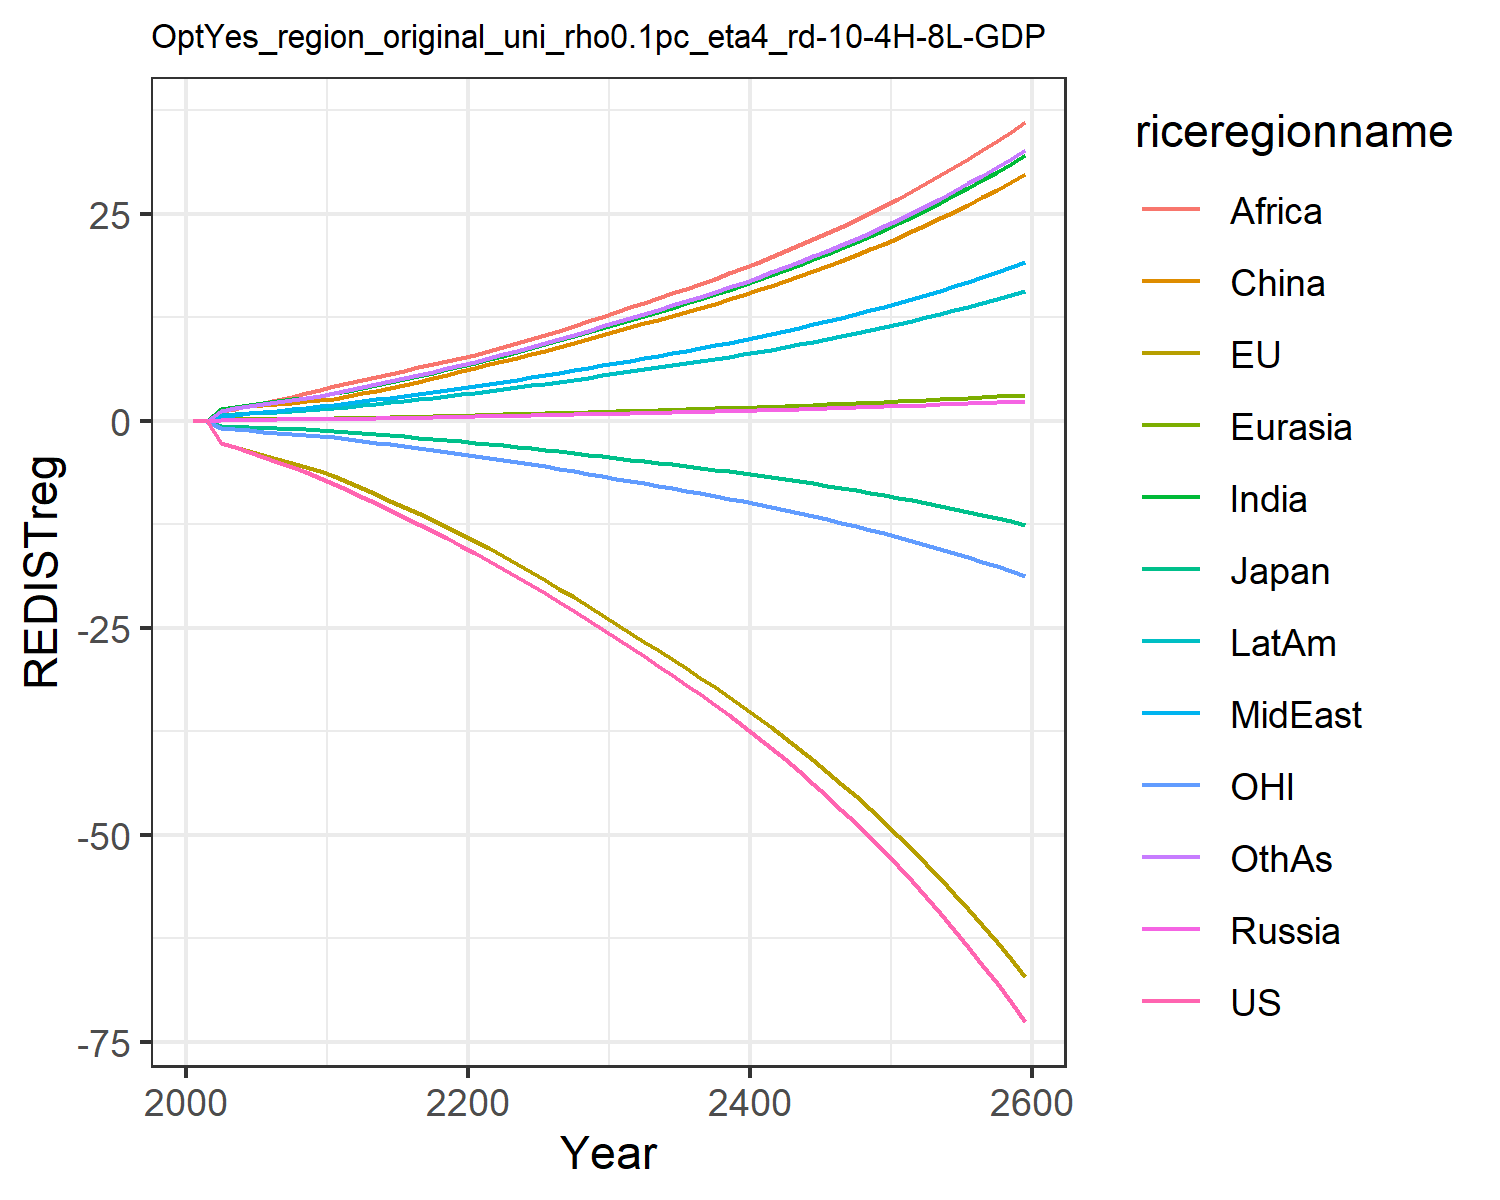

The table this chart was drawn from, first rows:
-0.0, -0.0, -0.0, 0.0, 0.0, 0.0, 0.0, 0.0, 0.0, 0.0, -0.0, 0.0
-0.01415, -0.0145, -0.003921, 0.0008414, 0.0009619, 0.008463, 0.007641, 0.003045, 0.005771, 0.003764, -0.004507, 0.006592
-2.672, -2.683, -0.6735, 0.1353, 0.1628, 1.477, 1.417, 0.5955, 1.163, 0.6831, -0.8471, 1.242
-3.203, -3.158, -0.7333, 0.1404, 0.1768, 1.629, 1.657, 0.7349, 1.485, 0.7895, -1.006, 1.488
-3.776, -3.659, -0.769, 0.1465, 0.1907, 1.762, 1.899, 0.8845, 1.85, 0.8914, -1.163, 1.743
-4.354, -4.149, -0.8286, 0.1555, 0.2065, 1.902, 2.134, 1.039, 2.212, 0.9942, -1.308, 1.997
-4.937, -4.627, -0.9036, 0.1654, 0.2231, 2.055, 2.36, 1.202, 2.558, 1.1, -1.442, 2.248
-5.558, -5.111, -0.9769, 0.1744, 0.239, 2.2, 2.587, 1.377, 2.931, 1.206, -1.576, 2.507
-6.216, -5.598, -1.048, 0.1825, 0.2539, 2.337, 2.814, 1.566, 3.332, 1.313, -1.71, 2.773
-6.913, -6.085, -1.117, 0.1895, 0.2679, 2.465, 3.039, 1.768, 3.762, 1.418, -1.841, 3.047
-7.627, -6.664, -1.21, 0.2044, 0.29, 2.67, 3.309, 1.969, 4.167, 1.547, -2.002, 3.348
-8.333, -7.349, -1.331, 0.2287, 0.3217, 2.966, 3.629, 2.161, 4.523, 1.704, -2.196, 3.675
-9.169, -8.119, -1.472, 0.257, 0.3583, 3.31, 3.998, 2.383, 4.931, 1.884, -2.414, 4.052
-9.979, -8.878, -1.61, 0.2857, 0.395, 3.654, 4.358, 2.599, 5.32, 2.061, -2.627, 4.421
-10.79, -9.64, -1.749, 0.3155, 0.4324, 4.007, 4.718, 2.816, 5.699, 2.24, -2.84, 4.789
-11.61, -10.4, -1.887, 0.3465, 0.4708, 4.369, 5.08, 3.034, 6.072, 2.421, -3.055, 5.16
-12.45, -11.19, -2.03, 0.3792, 0.5107, 4.748, 5.45, 3.257, 6.447, 2.607, -3.275, 5.541
-13.31, -11.99, -2.177, 0.4136, 0.5523, 5.143, 5.829, 3.486, 6.824, 2.799, -3.5, 5.93
-14.19, -12.81, -2.327, 0.4499, 0.5956, 5.555, 6.216, 3.72, 7.201, 2.996, -3.73, 6.329
-15.1, -13.65, -2.481, 0.4881, 0.6405, 5.984, 6.611, 3.959, 7.58, 3.199, -3.965, 6.737
-16.02, -14.52, -2.639, 0.5239, 0.6845, 6.404, 7.024, 4.207, 7.972, 3.407, -4.206, 7.16
-16.94, -15.42, -2.803, 0.5565, 0.727, 6.811, 7.457, 4.465, 8.38, 3.621, -4.456, 7.601
-17.88, -16.34, -2.971, 0.5888, 0.769, 7.215, 7.886, 4.72, 8.862, 3.832, -4.712, 8.037
-18.85, -17.29, -3.143, 0.6218, 0.812, 7.63, 8.324, 4.98, 9.355, 4.049, -4.973, 8.483
-19.83, -18.26, -3.32, 0.6556, 0.856, 8.055, 8.772, 5.247, 9.859, 4.271, -5.241, 8.939
-20.84, -19.26, -3.502, 0.6903, 0.9011, 8.492, 9.232, 5.519, 10.38, 4.499, -5.516, 9.406
-21.88, -20.28, -3.69, 0.726, 0.9476, 8.944, 9.705, 5.8, 10.91, 4.734, -5.799, 9.887
-22.95, -21.34, -3.883, 0.7627, 0.9953, 9.408, 10.19, 6.088, 11.46, 4.976, -6.089, 10.38
-24.04, -22.41, -4.081, 0.8003, 1.044, 9.884, 10.69, 6.382, 12.01, 5.224, -6.386, 10.89
-25.16, -23.52, -4.284, 0.8388, 1.094, 10.37, 11.2, 6.684, 12.59, 5.478, -6.691, 11.4
-26.27, -24.6, -4.483, 0.8766, 1.144, 10.85, 11.7, 6.983, 13.15, 5.726, -6.988, 11.91
-27.36, -25.64, -4.675, 0.9132, 1.191, 11.3, 12.19, 7.274, 13.7, 5.965, -7.274, 12.41
-28.45, -26.68, -4.869, 0.95, 1.239, 11.76, 12.68, 7.567, 14.25, 6.206, -7.562, 12.91
-29.57, -27.74, -5.065, 0.9874, 1.288, 12.22, 13.18, 7.865, 14.81, 6.45, -7.853, 13.42
-30.7, -28.81, -5.265, 1.025, 1.338, 12.69, 13.69, 8.168, 15.39, 6.698, -8.149, 13.94
-31.87, -29.91, -5.469, 1.064, 1.388, 13.17, 14.2, 8.477, 15.97, 6.952, -8.451, 14.47
-33.06, -31.02, -5.678, 1.104, 1.44, 13.66, 14.73, 8.794, 16.57, 7.212, -8.76, 15.01
-34.28, -32.17, -5.892, 1.145, 1.493, 14.17, 15.28, 9.119, 17.18, 7.478, -9.076, 15.56
-35.54, -33.34, -6.112, 1.187, 1.548, 14.68, 15.84, 9.451, 17.8, 7.751, -9.399, 16.13
-36.83, -34.54, -6.337, 1.229, 1.604, 15.21, 16.41, 9.793, 18.45, 8.031, -9.731, 16.71
-38.15, -35.77, -6.569, 1.273, 1.661, 15.76, 16.99, 10.14, 19.11, 8.318, -10.07, 17.31
-39.52, -37.03, -6.807, 1.319, 1.72, 16.32, 17.6, 10.5, 19.78, 8.614, -10.42, 17.92
-40.92, -38.33, -7.052, 1.365, 1.781, 16.89, 18.22, 10.87, 20.48, 8.917, -10.78, 18.55
-42.37, -39.67, -7.304, 1.413, 1.843, 17.48, 18.86, 11.25, 21.2, 9.229, -11.15, 19.2
-43.85, -41.03, -7.563, 1.462, 1.907, 18.09, 19.51, 11.65, 21.94, 9.55, -11.52, 19.87
-45.38, -42.44, -7.83, 1.513, 1.973, 18.72, 20.19, 12.05, 22.69, 9.88, -11.91, 20.56
-46.96, -43.89, -8.105, 1.565, 2.041, 19.36, 20.88, 12.46, 23.47, 10.22, -12.31, 21.27
-48.59, -45.38, -8.389, 1.618, 2.111, 20.03, 21.6, 12.89, 24.28, 10.57, -12.72, 21.99
-50.27, -46.91, -8.681, 1.673, 2.183, 20.71, 22.33, 13.33, 25.11, 10.93, -13.15, 22.74
-52, -48.49, -8.982, 1.73, 2.257, 21.41, 23.09, 13.78, 25.96, 11.3, -13.58, 23.52
-53.78, -50.12, -9.292, 1.789, 2.334, 22.14, 23.87, 14.25, 26.84, 11.68, -14.03, 24.31
-55.62, -51.79, -9.612, 1.849, 2.412, 22.88, 24.68, 14.73, 27.74, 12.08, -14.49, 25.13
-57.51, -53.51, -9.942, 1.911, 2.494, 23.65, 25.51, 15.22, 28.68, 12.49, -14.97, 25.98
-59.47, -55.29, -10.28, 1.976, 2.577, 24.45, 26.37, 15.74, 29.64, 12.9, -15.45, 26.85
-61.49, -57.12, -10.63, 2.042, 2.664, 25.27, 27.25, 16.26, 30.63, 13.34, -15.96, 27.75
-63.57, -59.01, -11, 2.11, 2.753, 26.11, 28.16, 16.81, 31.66, 13.78, -16.48, 28.68
-65.73, -60.95, -11.37, 2.18, 2.844, 26.98, 29.1, 17.37, 32.71, 14.24, -17.01, 29.63
-67.95, -62.96, -11.76, 2.253, 2.939, 27.88, 30.07, 17.94, 33.8, 14.72, -17.56, 30.62
-70.24, -65.02, -12.16, 2.328, 3.037, 28.81, 31.07, 18.54, 34.93, 15.21, -18.13, 31.64
-72.6, -67.15, -12.57, 2.405, 3.138, 29.76, 32.1, 19.16, 36.09, 15.71, -18.72, 32.69
